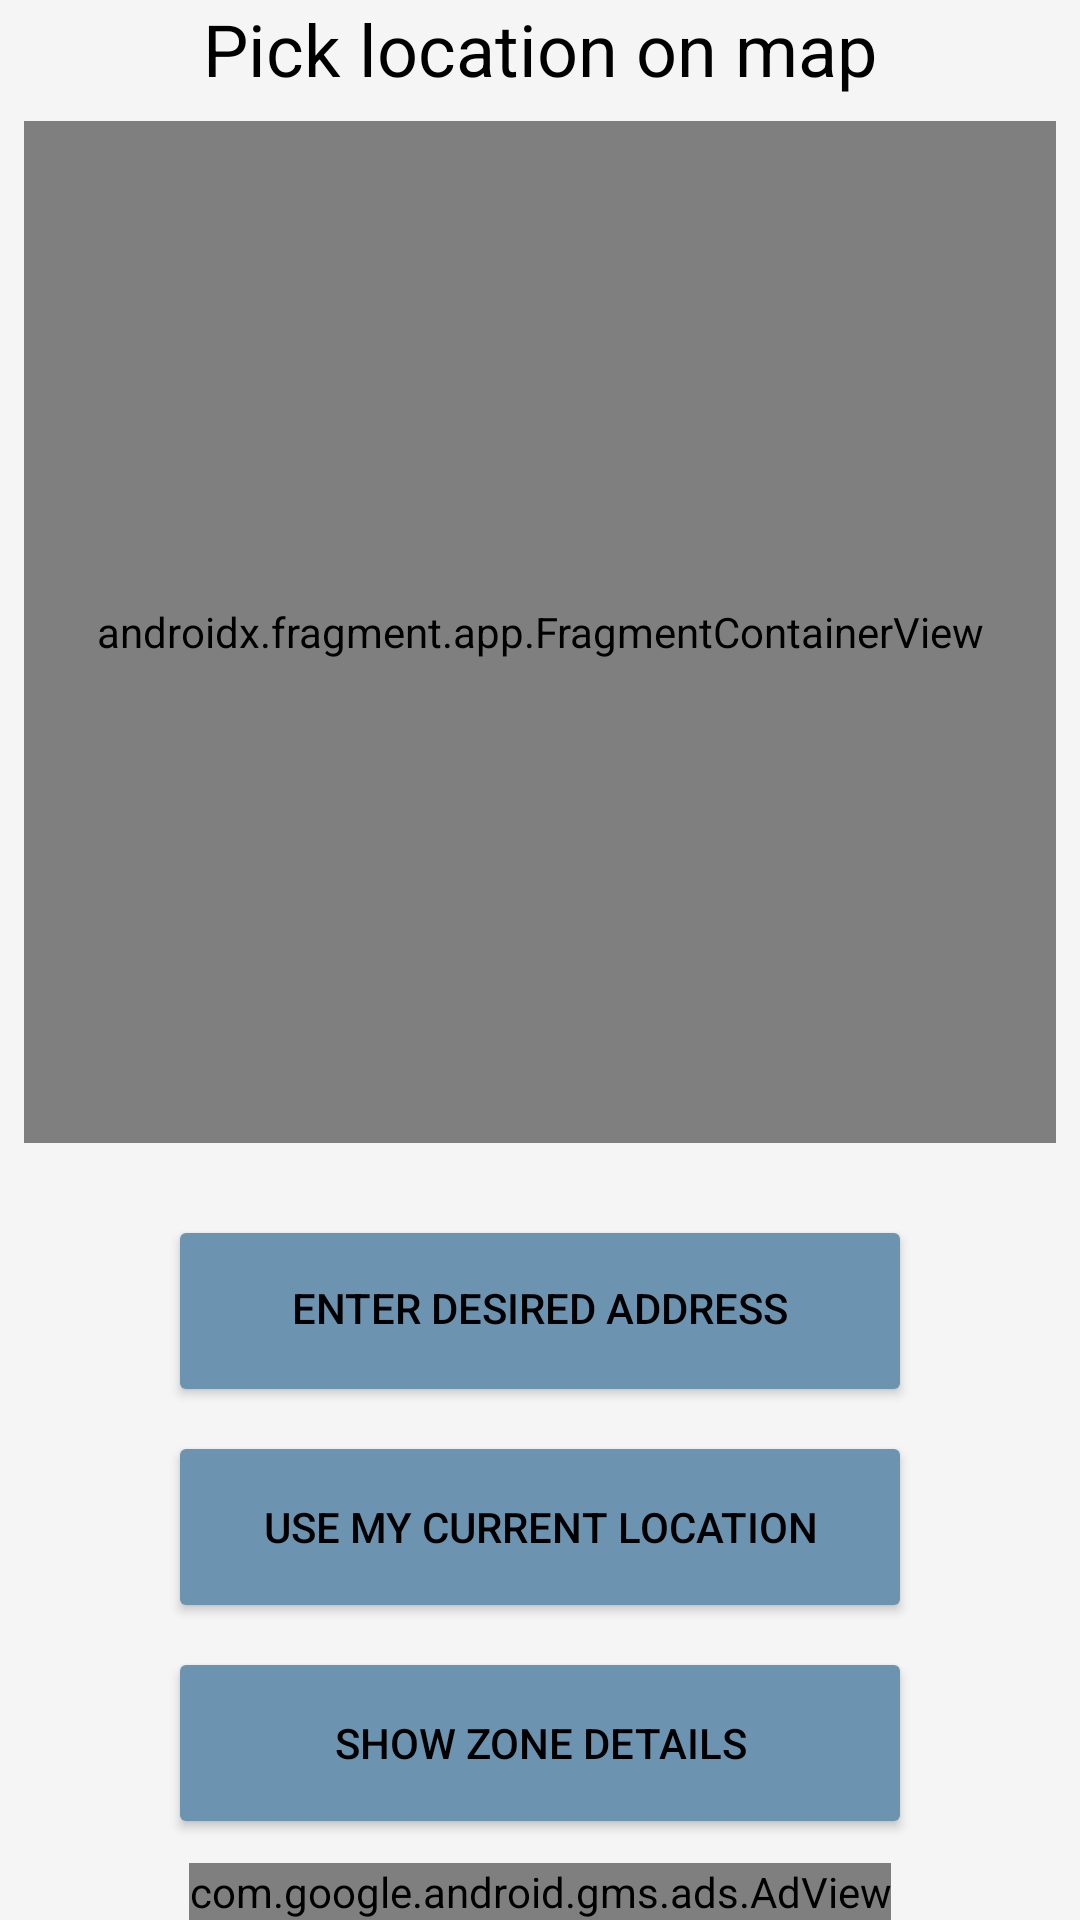

Here is an Android app screen rendered from its layout file. Give the layout XML and the strings, colors and styles it references.
<!-- AndroidManifest.xml: fallback theme Theme.MaterialComponents.DayNight.NoActionBar -->
<!-- res/layout/fragment_select_zone_on_map.xml -->
<?xml version="1.0" encoding="utf-8"?>
<androidx.constraintlayout.widget.ConstraintLayout xmlns:android="http://schemas.android.com/apk/res/android"
    xmlns:app="http://schemas.android.com/apk/res-auto"
    xmlns:tools="http://schemas.android.com/tools"
    android:layout_width="match_parent"
    android:layout_height="match_parent"
    android:background="@color/background"
    tools:context=".ui.main.SelectZoneOnMapFragment">

    <TextView
        android:id="@+id/tv_pickLocation"
        android:layout_width="wrap_content"
        android:layout_height="wrap_content"
        android:text="@string/pick_location_on_map"
        android:textSize="24sp"
        android:textColor="@color/black"
        app:layout_constraintEnd_toEndOf="parent"
        app:layout_constraintStart_toStartOf="parent"
        app:layout_constraintTop_toTopOf="parent" />

    <androidx.fragment.app.FragmentContainerView
        android:id="@+id/map"
        android:name="com.google.android.gms.maps.SupportMapFragment"
        android:layout_width="match_parent"
        android:layout_height="0dp"
        android:layout_marginStart="8dp"
        android:layout_marginTop="8dp"
        android:layout_marginEnd="8dp"
        android:layout_marginBottom="8dp"
        app:layout_constraintBottom_toTopOf="@+id/ll"
        app:layout_constraintEnd_toEndOf="parent"
        app:layout_constraintStart_toStartOf="parent"
        app:layout_constraintTop_toBottomOf="@id/tv_pickLocation" />

    <androidx.appcompat.widget.LinearLayoutCompat
        android:id="@+id/ll"
        android:layout_width="match_parent"
        android:layout_height="wrap_content"
        android:layout_marginStart="8dp"
        android:layout_marginTop="8dp"
        android:layout_marginEnd="8dp"
        android:orientation="vertical"
        app:layout_constraintEnd_toEndOf="parent"
        app:layout_constraintStart_toStartOf="parent"
        app:layout_constraintTop_toBottomOf="@id/map"
        app:layout_constraintBottom_toTopOf="@+id/av_mapsFragmentBanner" >

        <Button
            android:id="@+id/btn_enterAddress"
            android:layout_width="match_parent"
            android:layout_height="64dp"
            android:layout_gravity="center_horizontal"
            android:layout_marginStart="48dp"
            android:layout_marginTop="8dp"
            android:layout_marginEnd="48dp"
            android:gravity="center_horizontal|center_vertical"
            android:text="@string/enter_address_button"
            android:paddingStart="8dp"
            android:paddingTop="8dp"
            android:paddingEnd="8dp"
            android:backgroundTint="@color/button_state_colors"
            android:textColor="@color/button_text_state_colors" />

        <Button
            android:id="@+id/btn_currentLocation"
            android:layout_width="match_parent"
            android:layout_height="64dp"
            android:layout_gravity="center_horizontal"
            android:layout_marginStart="48dp"
            android:layout_marginTop="8dp"
            android:layout_marginEnd="48dp"
            android:backgroundTint="@color/button_state_colors"
            android:gravity="center_horizontal|center_vertical"
            android:text="@string/choose_my_location"
            android:textColor="@color/button_text_state_colors" />

        <Button
            android:id="@+id/btn_showSelectedZone"
            android:layout_width="match_parent"
            android:layout_height="64dp"
            android:layout_gravity="center_horizontal"
            android:layout_marginStart="48dp"
            android:layout_marginTop="8dp"
            android:layout_marginEnd="48dp"
            android:layout_marginBottom="8dp"
            android:backgroundTint="@color/button_state_colors"
            android:gravity="center_horizontal|center_vertical"
            android:text="@string/show_selected_zone"
            android:textColor="@color/button_text_state_colors" />
    </androidx.appcompat.widget.LinearLayoutCompat>

    <com.google.android.gms.ads.AdView
        android:id="@+id/av_mapsFragmentBanner"
        android:layout_width="wrap_content"
        android:layout_height="wrap_content"
        android:layout_centerInParent="true"
        android:layout_marginStart="8dp"
        android:layout_marginEnd="8dp"
        app:adSize="BANNER"
        app:adUnitId="ca-app-pub-5575310058998232/5854634701"
        app:layout_constraintBottom_toBottomOf="parent"
        app:layout_constraintEnd_toEndOf="parent"
        app:layout_constraintStart_toStartOf="parent" />
</androidx.constraintlayout.widget.ConstraintLayout>
<!-- resources referenced by this layout -->
<resources>
  <color name="background">#FFF5F5F5</color>
  <color name="black">#FF000000</color>
  <string name="choose_my_location">Use my current location</string>
  <string name="enter_address_button">Enter desired address</string>
  <string name="pick_location_on_map">Pick location on map</string>
  <string name="show_selected_zone">Show zone details</string>
</resources>
